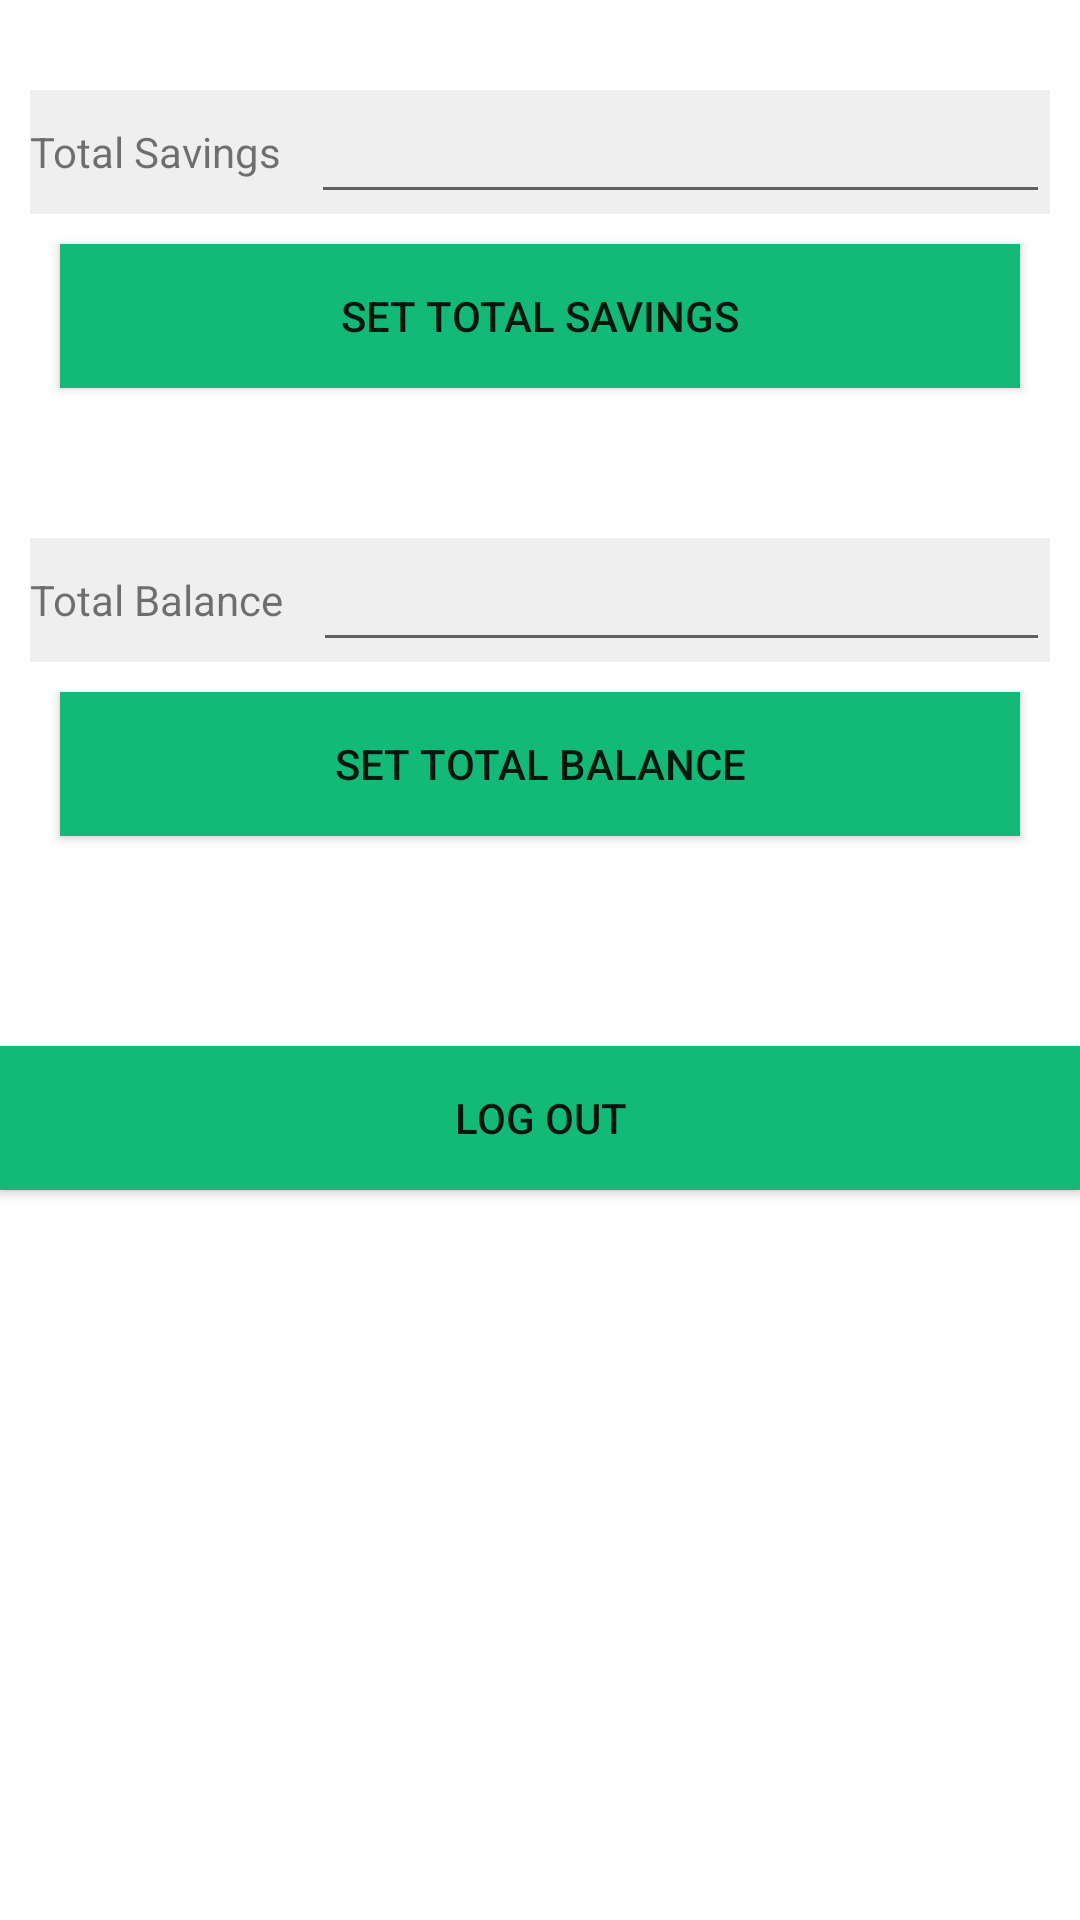

Android layout source for this screen:
<!-- AndroidManifest.xml: application theme AppTheme -->
<!-- res/layout/activity_settings.xml -->
<?xml version="1.0" encoding="utf-8"?>
<LinearLayout xmlns:android="http://schemas.android.com/apk/res/android"
    xmlns:app="http://schemas.android.com/apk/res-auto"
    xmlns:tools="http://schemas.android.com/tools"
    android:layout_width="match_parent"
    android:layout_height="match_parent"
    android:layout_marginVertical="20dp"
    android:layout_marginHorizontal="10dp"
    android:orientation="vertical"
    tools:context="com.example.jb.project.SettingsActivity">

    <RelativeLayout
        android:layout_width="match_parent"
        android:layout_height="wrap_content"
        android:layout_marginHorizontal="10dp"
        android:background="#efefef"
        android:layout_marginTop="30dp"
        >

        <TextView
            android:layout_width="wrap_content"
            android:layout_height="wrap_content"
            android:layout_marginEnd="10dp"
            android:text="Total Savings"
            android:layout_centerVertical="true"
            android:id="@+id/total_savings_text"/>

        <EditText
            android:layout_width="270dp"
            android:layout_height="wrap_content"
            android:layout_centerVertical="true"
            android:id="@+id/total_savings"
            android:layout_toRightOf="@id/total_savings_text"
            android:inputType="number"
            android:focusedByDefault="false"
            />


        <ImageView
            android:layout_width="30dp"
            android:layout_height="30dp"
            android:layout_gravity="center"
            android:src="@drawable/about_icon"
            android:layout_centerVertical="true"
            android:layout_alignParentEnd="true"
            android:onClick="showSavingsDesc"
            android:id="@+id/infoIcon"/>

    </RelativeLayout>

    <Button
        android:layout_width="match_parent"
        android:layout_height="wrap_content"
        android:layout_marginHorizontal="20dp"
        android:background="@color/colorPrimary"
        android:text="Set total savings"
        android:layout_marginBottom="20dp"
        android:layout_marginTop="10dp"
        android:onClick="setTotalSavings"/>

    <RelativeLayout
        android:layout_width="match_parent"
        android:layout_height="wrap_content"
        android:layout_marginHorizontal="10dp"
        android:background="#efefef"
        android:layout_marginTop="30dp"
        >

        <TextView
            android:layout_width="wrap_content"
            android:layout_height="wrap_content"
            android:layout_marginEnd="10dp"
            android:text="Total Balance"
            android:layout_centerVertical="true"
            android:id="@+id/balance_txt"/>

        <EditText
            android:layout_width="270dp"
            android:layout_height="wrap_content"
            android:layout_centerVertical="true"
            android:id="@+id/balance_val"
            android:layout_toRightOf="@id/balance_txt"
            android:inputType="number"
            android:focusedByDefault="false"
            />


        <ImageView
            android:layout_width="30dp"
            android:layout_height="30dp"
            android:layout_gravity="center"
            android:src="@drawable/about_icon"
            android:layout_centerVertical="true"
            android:layout_alignParentEnd="true"
            android:onClick="showBalanceDesc"
            />

    </RelativeLayout>

    <Button
        android:layout_width="match_parent"
        android:layout_height="wrap_content"
        android:layout_marginHorizontal="20dp"
        android:background="@color/colorPrimary"
        android:text="Set total balance"
        android:layout_marginBottom="20dp"
        android:layout_marginTop="10dp"
        android:onClick="setTotalBalance"
        />

    <Button
        android:layout_width="match_parent"
        android:layout_height="wrap_content"
        android:layout_marginVertical="50dp"
        android:text="log out"
        android:background="@color/colorPrimary"
        android:onClick="logOut"/>


</LinearLayout>
<!-- resources referenced by this layout -->
<resources>
  <color name="colorPrimary">#13b977</color>
  <style name="AppTheme" parent="Theme.AppCompat.Light.DarkActionBar">
          
          <item name="colorPrimary">@color/colorPrimary</item>
          <item name="colorPrimaryDark">@color/colorPrimaryDark</item>
          <item name="colorAccent">@color/colorAccent</item>
          <item name="android:colorBackground">@android:color/background_light</item>
      </style>
  <color name="colorPrimaryDark">#13b977</color>
  <color name="colorAccent">#13b977</color>
</resources>
